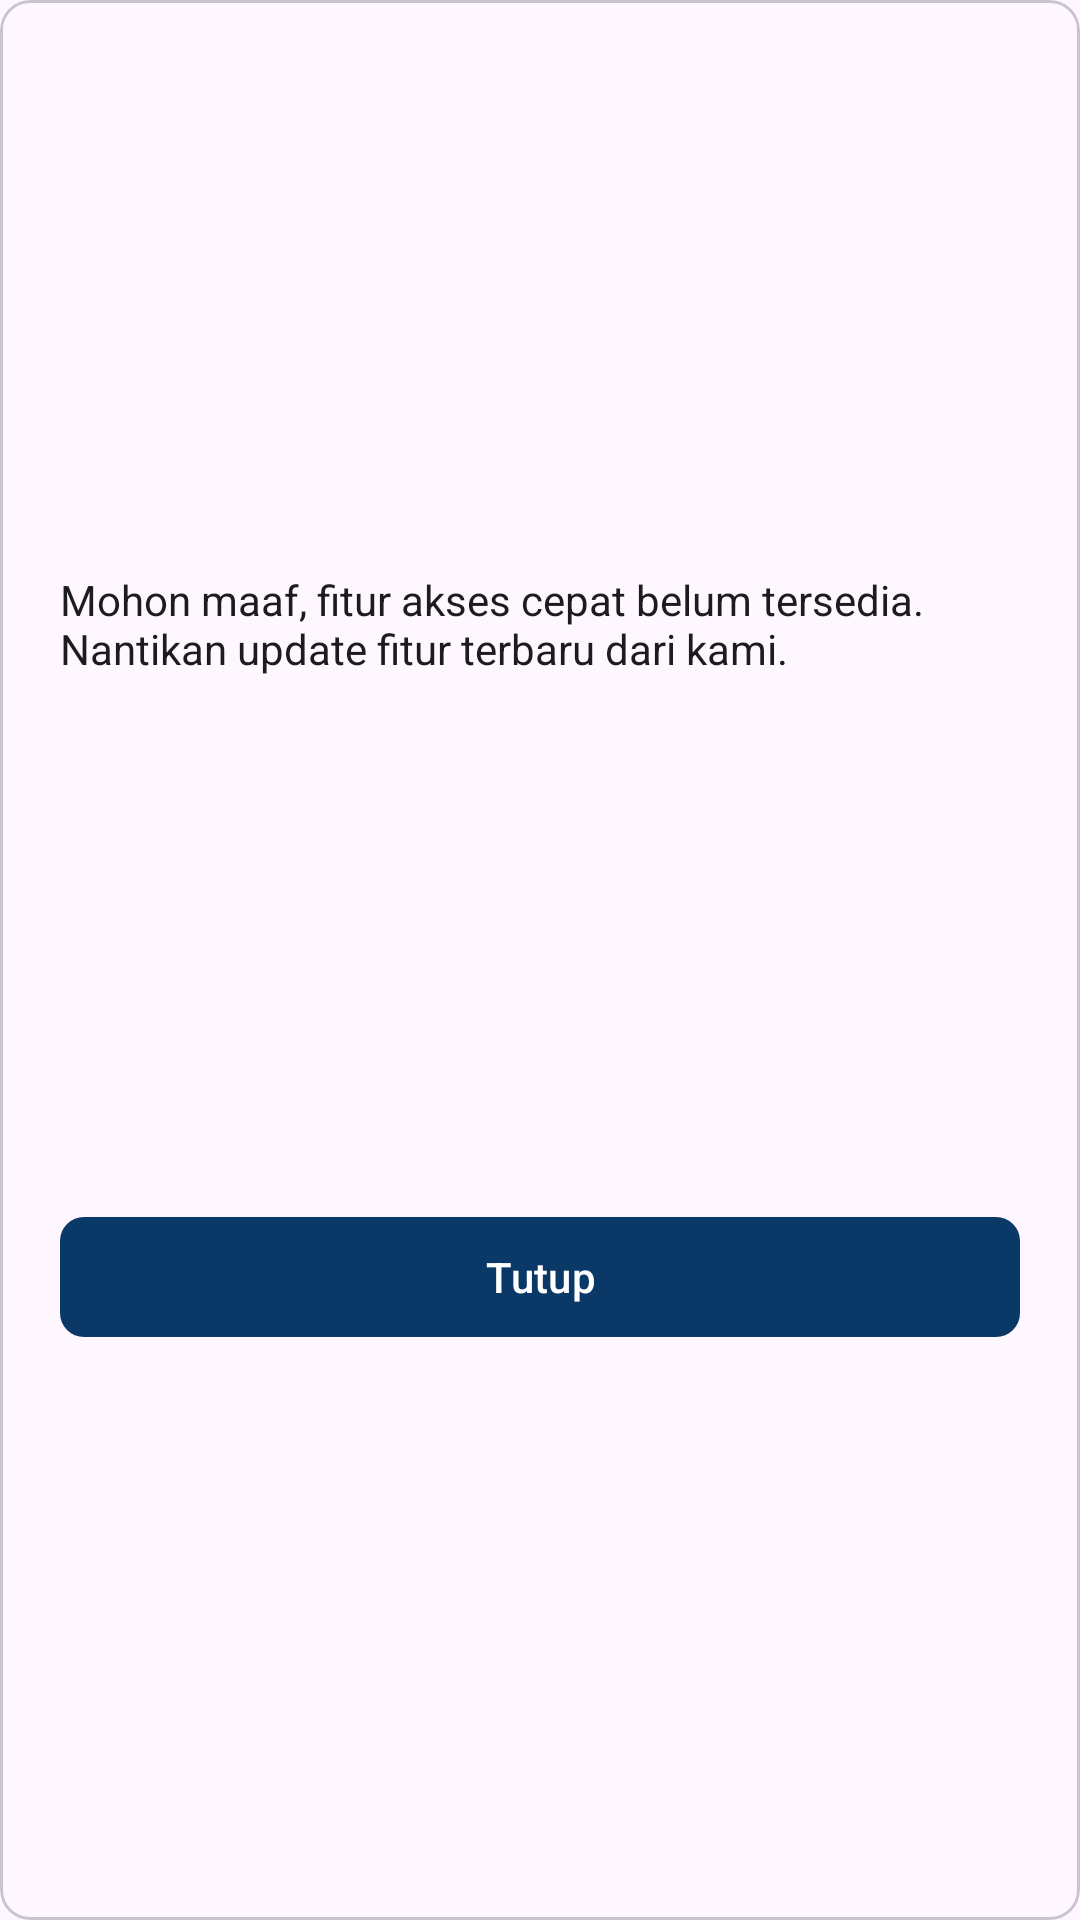

Android layout source for this screen:
<!-- AndroidManifest.xml: application theme Theme.ConnectBCA -->
<!-- res/layout/quick_access_notfound_alert_layout.xml -->
<?xml version="1.0" encoding="utf-8"?>

<com.google.android.material.card.MaterialCardView
    xmlns:android="http://schemas.android.com/apk/res/android"
    xmlns:app="http://schemas.android.com/apk/res-auto"
    android:layout_width="250dp"
    android:layout_height="wrap_content"
    app:cardCornerRadius="10dp" >

    <androidx.constraintlayout.widget.ConstraintLayout
        android:layout_width="match_parent"
        android:layout_height="match_parent"
        android:padding="20dp" >

        <TextView
            android:id="@+id/quickAccessAlertMessage"
            android:layout_width="wrap_content"
            android:layout_height="wrap_content"
            android:layout_marginBottom="6dp"
            android:text="@string/quick_access_feature_not_found"
            android:textSize="14sp"
            android:textColor="?android:textColorPrimary"
            android:textAlignment="textStart"
            app:layout_constraintHorizontal_bias="0.0"
            app:layout_constraintTop_toTopOf="parent"
            app:layout_constraintBottom_toTopOf="@id/quickAccessAlertCloseBtn"
            app:layout_constraintStart_toStartOf="parent"
            app:layout_constraintEnd_toEndOf="parent"/>

        <com.google.android.material.button.MaterialButton
            style="@style/AlertDialog"
            android:id="@+id/quickAccessAlertCloseBtn"
            android:layout_width="match_parent"
            android:layout_height="wrap_content"
            android:text="@string/close_button_text"
            android:textColor="@color/neutral01"
            android:textSize="14sp"
            app:cornerRadius="8dp"
            app:layout_constraintTop_toBottomOf="@id/quickAccessAlertMessage"
            app:layout_constraintBottom_toBottomOf="parent"
            app:layout_constraintStart_toStartOf="parent"
            app:layout_constraintEnd_toEndOf="parent">

        </com.google.android.material.button.MaterialButton>

    </androidx.constraintlayout.widget.ConstraintLayout>

</com.google.android.material.card.MaterialCardView>
<!-- resources referenced by this layout -->
<resources>
  <color name="neutral01">#FFFFFF</color>
  <string name="close_button_text">Tutup</string>
  <string name="quick_access_feature_not_found">Mohon maaf, fitur akses cepat belum tersedia. Nantikan update fitur terbaru dari kami.</string>
  <style name="AlertDialog">
          <item name="backgroundTint">@color/colorPrimaryDark</item>
      </style>
  <style name="Theme.ConnectBCA" parent="Theme.Material3.Dark.NoActionBar">
          
          <item name="colorPrimary">@color/colorPrimaryDark</item>
          <item name="colorPrimaryVariant">@color/neutral09</item>
          <item name="colorOnPrimary">@color/neutral01</item>
          
          <item name="colorSecondary">@color/colorPrimaryLight</item>
          <item name="colorSecondaryVariant">@color/colorPrimaryLight</item>
          <item name="colorOnSecondary">@color/neutral09</item>
          
          <item name="android:statusBarColor">?attr/colorPrimary</item>
          
          <item name="android:textColorPrimary">@color/neutral01</item>
          <item name="android:buttonTint">@color/colorPrimary</item>
          <item name="iconTint">@color/neutral01</item>
          
          <item name="isLightTheme">false</item>
          <item name="colorBackgroundInput">@color/neutral04</item>
          <item name="strokeColor">@color/neutral04</item>
      </style>
  <color name="colorPrimaryDark">#0A3967</color>
  <color name="neutral09">#1C1C1E</color>
  <color name="colorPrimaryLight">#E4EDFF</color>
  <color name="colorPrimary">#0066AE</color>
  <color name="neutral04">#404040</color>
</resources>
